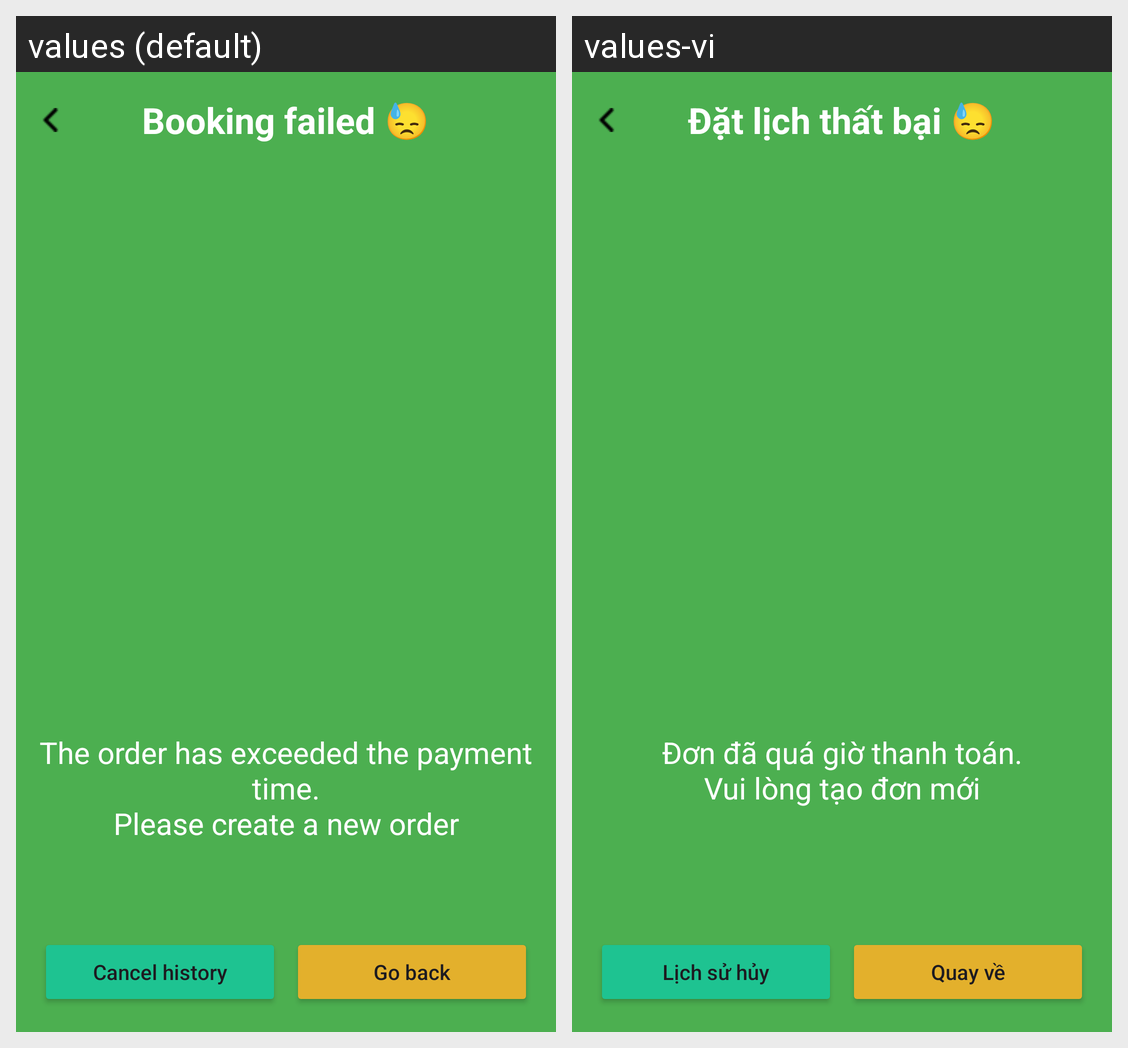

The Android screen above is rendered under two locales of the same app. Produce the string resources it draws, with the default and per-locale values.
Android screen res/layout/activity_payment_failed.xml rendered under 2 locales, left to right: values (default), values-vi. Device: Nexus 5 (rendered at 1080×1920; each locale shown at half size, 540×960, under a caption strip naming it); theme Theme.PickleballCourtManagementSystem.
Strings drawn on this screen, with the default value and each locale's value (text and hints the layout hard-codes, and strings that could not be matched under every locale, appear in the picture but are not listed):

bookingfail
  values: Booking failed 😓
  values-vi: Đặt lịch thất bại 😓

desbookingfail
  values: The order has exceeded the payment time.
      Please create a new order
  values-vi: Đơn đã quá giờ thanh toán.
      Vui lòng tạo đơn mới

viewhistory
  values: Cancel history
  values-vi: Lịch sử hủy

gobacknor
  values: Go back
  values-vi: Quay về
